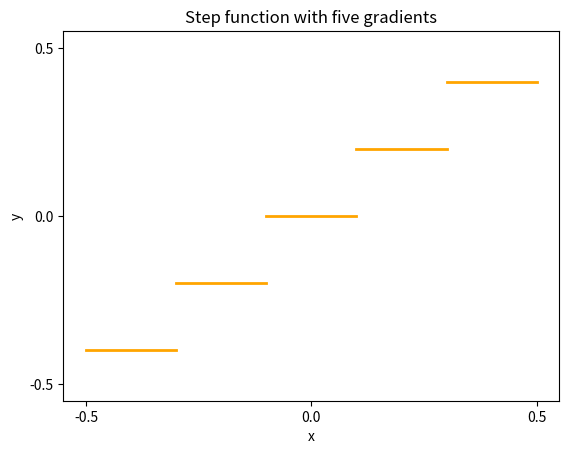

Source code (Python): (Note: this script raises an exception after producing the figure.)
import numpy as np
import matplotlib.pyplot as plt
import pandas as pd

# 定义区间边界
x_boundaries = np.linspace(-0.5, 0.5, 6)
# 每个阶梯对应4个数据点，总共20个点
points_per_step = 4
total_points = len(x_boundaries) * points_per_step

# 生成均匀分布的x值
x = np.zeros(total_points)
y = np.zeros(total_points)
for i in range(len(x_boundaries) - 1):
    start_idx = i * points_per_step
    end_idx = (i + 1) * points_per_step
    x[start_idx:end_idx] = np.linspace(x_boundaries[i], x_boundaries[i + 1], points_per_step)
    if i < 5:
        y[start_idx:end_idx] = [(-0.4 + i * 0.2)] * points_per_step

# 处理数据以绘制线段
x_segments = []
y_segments = []
start_index = 0
for i in range(1, len(x)):
    if y[i] != y[i - 1]:
        x_segments.append(x[start_index:i])
        y_segments.append([y[start_index]] * (i - start_index))
        start_index = i
x_segments.append(x[start_index:])
y_segments.append([y[start_index]] * (len(x) - start_index))

# 绘制线段，设置线宽为2
for x_seg, y_seg in zip(x_segments, y_segments):
    plt.plot(x_seg, y_seg, color='orange', linewidth=2)

plt.xlabel('x')
plt.ylabel('y')
plt.title('Step function with five gradients')

# 设置x轴刻度范围和刻度标签
plt.xlim(-0.55, 0.55)
plt.xticks([-0.5, 0, 0.5])

# 设置y轴刻度范围和刻度标签
plt.ylim(-0.55, 0.55)
plt.yticks([-0.5, 0, 0.5])

# 不显示网格线
plt.grid(False)

plt.show()

# 创建DataFrame
data = {'x': x, 'y': y}
df = pd.DataFrame(data)

# 保存到Excel文件
df.to_excel('step_function_five_gradients.xlsx', index=False)
